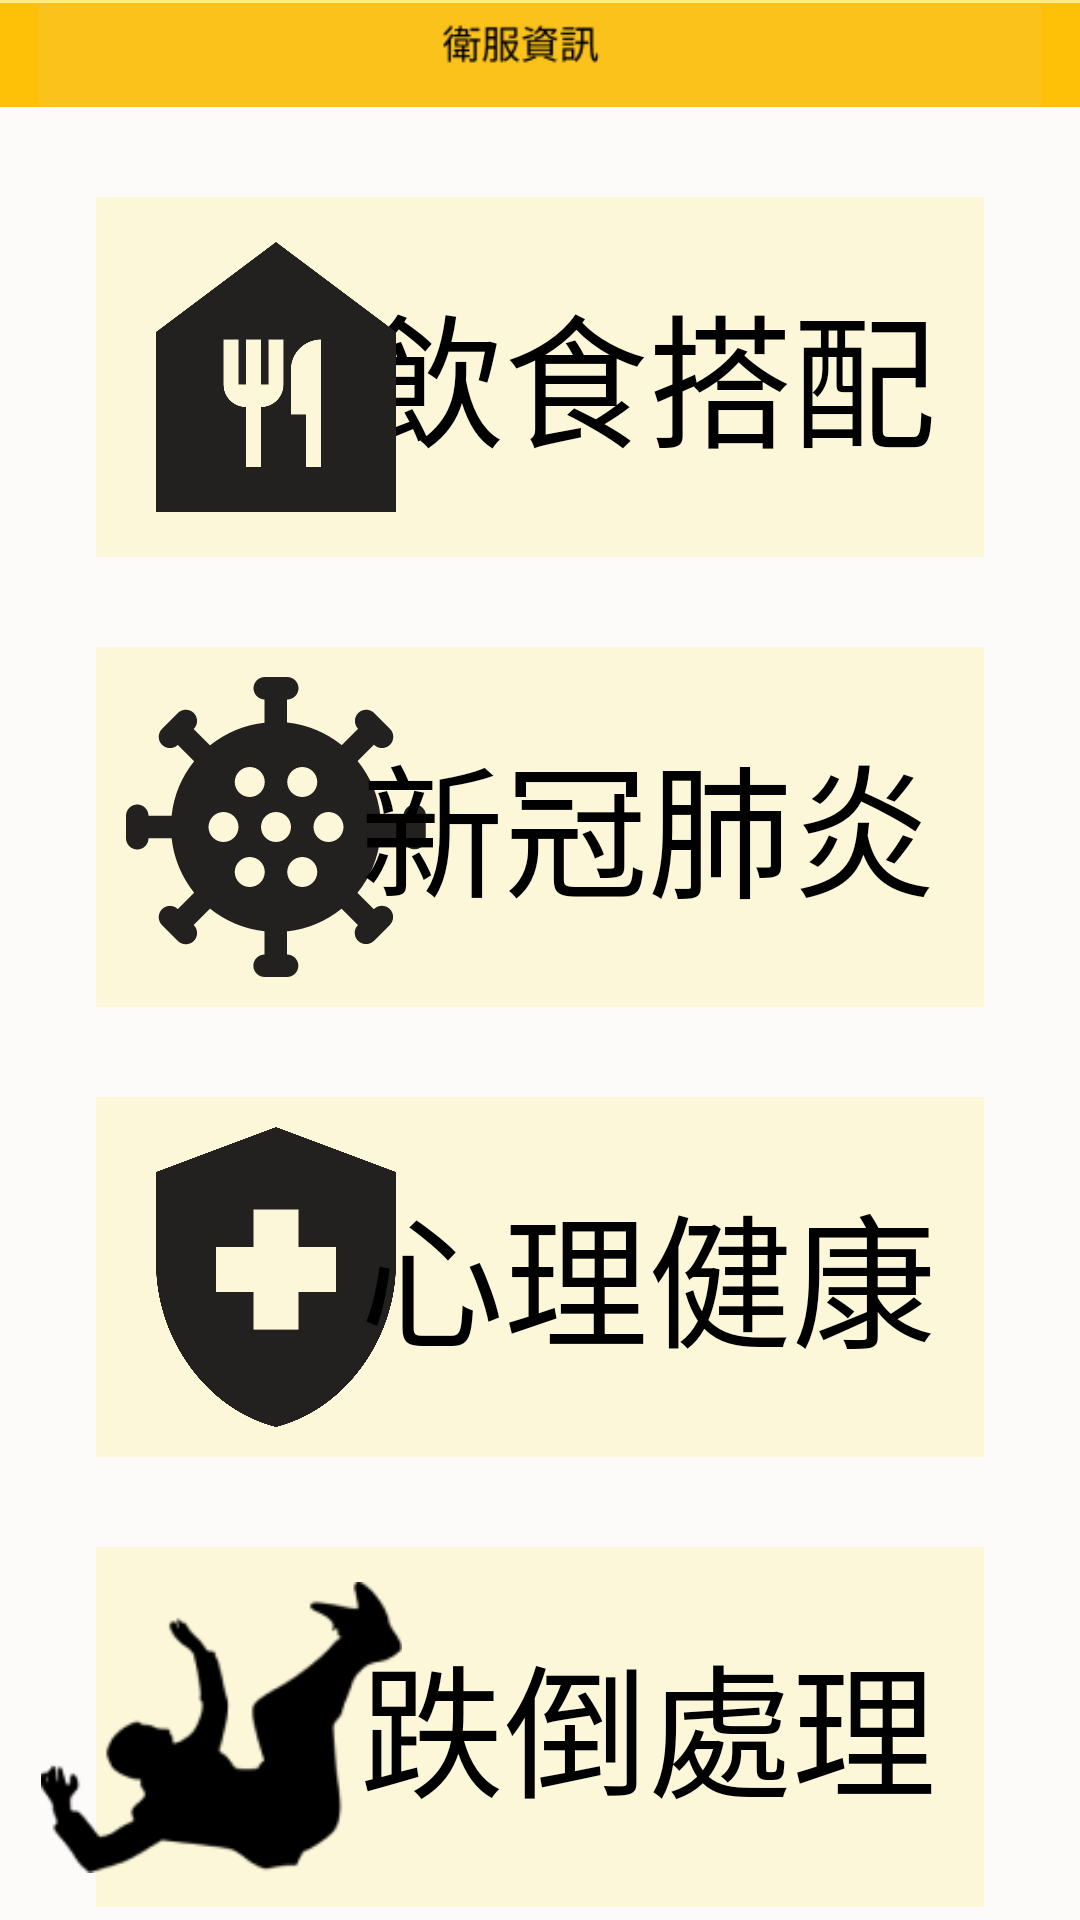

Android layout source for this screen:
<!-- AndroidManifest.xml: application theme Theme.OkarePro -->
<!-- res/layout/healthy_bind.xml -->
<?xml version="1.0" encoding="utf-8"?>
<LinearLayout xmlns:android="http://schemas.android.com/apk/res/android"
    xmlns:app="http://schemas.android.com/apk/res-auto"
    xmlns:tools="http://schemas.android.com/tools"
    android:layout_width="match_parent"
    android:layout_height="match_parent"
    android:background="#8FF8E11A"
    android:orientation="vertical"
    tools:context=".MainActivity">

    <RelativeLayout
        android:layout_width="match_parent"
        android:layout_height="0dp"
        android:layout_weight="5">


        <ImageView
            android:layout_width="match_parent"
            android:layout_height="wrap_content"
            android:layout_alignParentTop="true"
            android:layout_marginTop="1dp"
            android:background="#FFC107"
            android:src="@drawable/healthybar" />

    </RelativeLayout>


    <LinearLayout
        android:layout_width="match_parent"
        android:layout_height="0dp"
        android:layout_weight="84"
        android:background="#FDFAFA"
        android:orientation="vertical">

        <androidx.constraintlayout.widget.ConstraintLayout
            android:layout_width="match_parent"
            android:layout_height="match_parent">

            <View
                android:id="@+id/diet_view"
                android:layout_width="0dp"
                android:layout_height="120dp"
                android:layout_marginStart="32dp"
                android:layout_marginTop="30dp"
                android:layout_marginEnd="32dp"
                android:background="#25F8E11A"
                app:layout_constraintEnd_toEndOf="parent"
                app:layout_constraintStart_toStartOf="parent"
                app:layout_constraintTop_toTopOf="parent" />

            <View
                android:id="@+id/view7"
                android:layout_width="0dp"
                android:layout_height="120dp"
                android:layout_marginStart="32dp"
                android:layout_marginTop="30dp"
                android:layout_marginEnd="32dp"
                android:background="#25F8E11A"
                app:layout_constraintEnd_toEndOf="parent"
                app:layout_constraintStart_toStartOf="parent"
                app:layout_constraintTop_toBottomOf="@+id/diet_view" />

            <View
                android:id="@+id/view8"
                android:layout_width="0dp"
                android:layout_height="120dp"
                android:layout_marginStart="32dp"
                android:layout_marginTop="30dp"
                android:layout_marginEnd="32dp"
                android:background="#25F8E11A"
                app:layout_constraintEnd_toEndOf="parent"
                app:layout_constraintStart_toStartOf="parent"
                app:layout_constraintTop_toBottomOf="@+id/view7" />

            <View
                android:id="@+id/view9"
                android:layout_width="0dp"
                android:layout_height="120dp"
                android:layout_marginStart="32dp"
                android:layout_marginTop="30dp"
                android:layout_marginEnd="32dp"
                android:background="#25F8E11A"
                app:layout_constraintEnd_toEndOf="parent"
                app:layout_constraintStart_toStartOf="parent"
                app:layout_constraintTop_toBottomOf="@+id/view8" />

            <View
                android:id="@+id/view10"
                android:layout_width="0dp"
                android:layout_height="100dp"
                android:layout_marginStart="15dp"
                android:layout_marginTop="20dp"
                android:layout_marginEnd="15dp"
                android:background="#FF9800"
                app:layout_constraintEnd_toEndOf="parent"
                app:layout_constraintHorizontal_bias="1.0"
                app:layout_constraintStart_toStartOf="parent"
                app:layout_constraintTop_toBottomOf="@+id/view9" />

            <TextView
                android:id="@+id/back1"
                android:layout_width="0dp"
                android:layout_height="0dp"
                android:layout_marginTop="8dp"
                android:text="返回"
                android:textAlignment="center"
                android:textColor="@color/white"
                android:textSize="60sp"
                app:layout_constraintBottom_toBottomOf="@+id/view10"
                app:layout_constraintEnd_toEndOf="@+id/view10"
                app:layout_constraintStart_toStartOf="@+id/view10"
                app:layout_constraintTop_toTopOf="@+id/view10" />

            <TextView
                android:id="@+id/diet_view1"
                android:layout_width="0dp"
                android:layout_height="0dp"
                android:layout_marginTop="24dp"
                android:layout_marginEnd="16dp"
                android:screenReaderFocusable="false"
                android:text="飲食搭配"
                android:textAlignment="textEnd"
                android:textColor="@color/black"
                android:textSize="48sp"
                app:layout_constraintBottom_toBottomOf="@+id/diet_view"
                app:layout_constraintEnd_toEndOf="@+id/diet_view"
                app:layout_constraintStart_toStartOf="@+id/diet_view"
                app:layout_constraintTop_toTopOf="@+id/diet_view" />

            <ImageView
                android:id="@+id/imageView2"
                android:layout_width="0dp"
                android:layout_height="0dp"
                android:scaleType="fitStart"
                app:layout_constraintBottom_toBottomOf="@+id/view7"
                app:layout_constraintEnd_toEndOf="@+id/view7"
                app:layout_constraintStart_toStartOf="@+id/view7"
                app:layout_constraintTop_toTopOf="@+id/view7"
                app:srcCompat="@drawable/coronavirus" />

            <ImageView
                android:id="@+id/imageView"
                android:layout_width="0dp"
                android:layout_height="0dp"
                android:scaleType="fitStart"
                app:layout_constraintBottom_toBottomOf="@+id/diet_view"
                app:layout_constraintEnd_toEndOf="@+id/diet_view"
                app:layout_constraintHorizontal_bias="0.0"
                app:layout_constraintStart_toStartOf="@+id/diet_view"
                app:layout_constraintTop_toTopOf="@+id/diet_view"
                app:layout_constraintVertical_bias="1.0"
                app:srcCompat="@drawable/food_bank" />

            <ImageView
                android:id="@+id/imageView5"
                android:layout_width="0dp"
                android:layout_height="0dp"
                android:scaleType="fitStart"
                app:layout_constraintBottom_toBottomOf="@+id/view8"
                app:layout_constraintEnd_toEndOf="@+id/view8"
                app:layout_constraintStart_toStartOf="@+id/view8"
                app:layout_constraintTop_toTopOf="@+id/view8"
                app:srcCompat="@drawable/health_and_safety" />

            <ImageView
                android:id="@+id/imageView6"
                android:layout_width="253dp"
                android:layout_height="97dp"
                android:layout_marginEnd="80dp"
                android:scaleType="fitStart"
                app:layout_constraintBottom_toBottomOf="@+id/view9"
                app:layout_constraintEnd_toEndOf="@+id/view9"
                app:layout_constraintStart_toStartOf="@+id/view9"
                app:layout_constraintTop_toTopOf="@+id/view9"
                app:srcCompat="@drawable/fall" />

            <TextView
                android:id="@+id/textView19"
                android:layout_width="0dp"
                android:layout_height="0dp"
                android:layout_marginTop="24dp"
                android:layout_marginEnd="16dp"
                android:text="新冠肺炎"
                android:textAlignment="textEnd"
                android:textColor="@color/black"
                android:textSize="48sp"
                app:layout_constraintBottom_toBottomOf="@+id/view7"
                app:layout_constraintEnd_toEndOf="@+id/view7"
                app:layout_constraintStart_toStartOf="@+id/view7"
                app:layout_constraintTop_toTopOf="@+id/view7" />

            <TextView
                android:id="@+id/textView20"
                android:layout_width="0dp"
                android:layout_height="0dp"
                android:layout_marginTop="24dp"
                android:layout_marginEnd="16dp"
                android:text="心理健康"
                android:textAlignment="textEnd"
                android:textColor="@color/black"
                android:textSize="48sp"
                app:layout_constraintBottom_toBottomOf="@+id/view8"
                app:layout_constraintEnd_toEndOf="@+id/view8"
                app:layout_constraintStart_toStartOf="@+id/view8"
                app:layout_constraintTop_toTopOf="@+id/view8" />

            <TextView
                android:id="@+id/textView21"
                android:layout_width="0dp"
                android:layout_height="0dp"
                android:layout_marginTop="24dp"
                android:layout_marginEnd="16dp"
                android:text="跌倒處理"
                android:textAlignment="textEnd"
                android:textColor="@color/black"
                android:textSize="48sp"
                app:layout_constraintBottom_toBottomOf="@+id/view9"
                app:layout_constraintEnd_toEndOf="@+id/view9"
                app:layout_constraintStart_toStartOf="@+id/view9"
                app:layout_constraintTop_toTopOf="@+id/view9" />
        </androidx.constraintlayout.widget.ConstraintLayout>
    </LinearLayout>
</LinearLayout>
<!-- resources referenced by this layout -->
<resources>
  <color name="black">#FF000000</color>
  <color name="white">#FFFFFFFF</color>
  <!-- drawable coronavirus: vector/xml drawable (drawable, 2307 chars, omitted) -->
  <!-- drawable fall: png bitmap (drawable, 3644 bytes) -->
  <!-- drawable food_bank (drawable) -->
  <vector android:height="24dp" android:tint="#232020"
      android:viewportHeight="24" android:viewportWidth="24"
      android:width="24dp" xmlns:android="http://schemas.android.com/apk/res/android">
      <path android:fillColor="@android:color/white" android:pathData="M12,3L4,9v12h16V9L12,3zM12.5,12.5c0,0.83 -0.67,1.5 -1.5,1.5v4h-1v-4c-0.83,0 -1.5,-0.67 -1.5,-1.5v-3h1v3H10v-3h1v3h0.5v-3h1V12.5zM15,18h-1v-3.5h-1v-3c0,-1.1 0.9,-2 2,-2V18z"/>
  </vector>
  <!-- drawable health_and_safety (drawable) -->
  <vector android:height="24dp" android:tint="#232020"
      android:viewportHeight="24" android:viewportWidth="24"
      android:width="24dp" xmlns:android="http://schemas.android.com/apk/res/android">
      <path android:fillColor="@android:color/white" android:pathData="M10.5,13H8v-3h2.5V7.5h3V10H16v3h-2.5v2.5h-3V13zM12,2L4,5v6.09c0,5.05 3.41,9.76 8,10.91c4.59,-1.15 8,-5.86 8,-10.91V5L12,2z"/>
  </vector>
  <!-- drawable healthybar: png bitmap (drawable, 3059 bytes) -->
  <style name="Theme.OkarePro" parent="Theme.MaterialComponents.Light.NoActionBar">
  
          
          <item name="colorPrimary">@color/purple_500</item>
          <item name="colorPrimaryVariant">@color/purple_700</item>
          <item name="colorOnPrimary">@color/white</item>
          
          <item name="colorSecondary">@color/teal_200</item>
          <item name="colorSecondaryVariant">@color/teal_700</item>
          <item name="colorOnSecondary">@color/black</item>
          
          <item name="android:statusBarColor" tools:targetApi="l">?attr/colorPrimaryVariant</item>
          
      </style>
  <color name="purple_500">#FF6200EE</color>
  <color name="purple_700">#FF3700B3</color>
  <color name="teal_200">#FF03DAC5</color>
  <color name="teal_700">#FF018786</color>
</resources>
